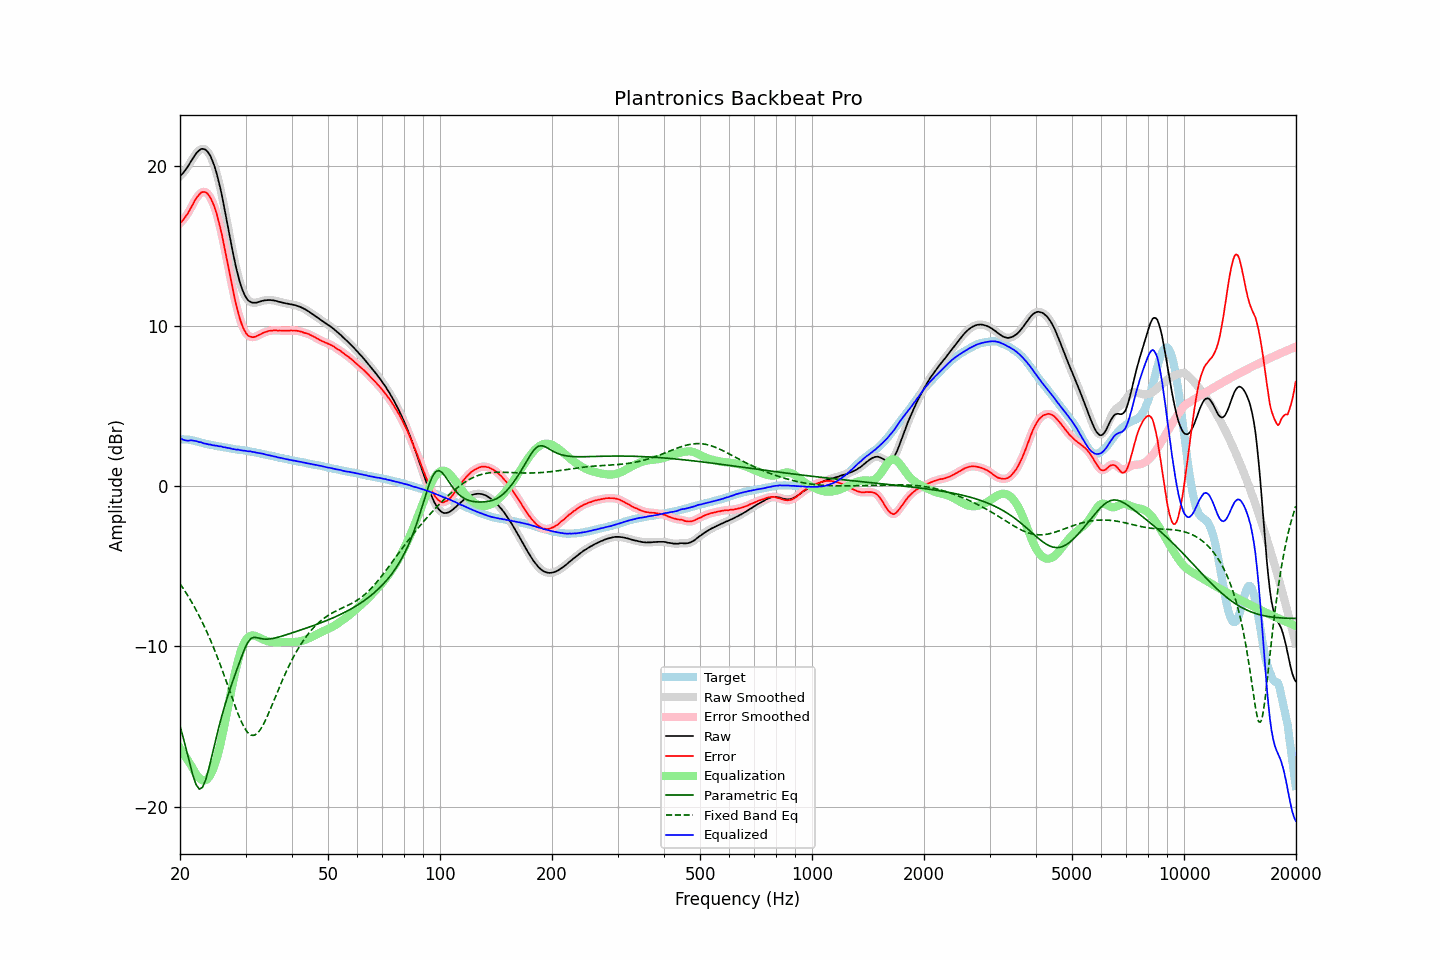

Data behind this chart, as committed beside it:
frequency, raw, error, smoothed, error_smoothed, equalization, parametric_eq, fixed_band_eq, equalized_raw, equalized_smoothed, target
20.00, 19.37, 16.43, 19.37, 16.43, -16.35, -14.96, -6.08, 3.02, 3.02, 2.95
20.20, 19.47, 16.54, 19.47, 16.53, -16.51, -15.33, -6.23, 2.96, 2.96, 2.94
20.40, 19.57, 16.64, 19.58, 16.64, -16.67, -15.69, -6.38, 2.91, 2.91, 2.94
20.61, 19.70, 16.77, 19.70, 16.77, -16.82, -16.08, -6.53, 2.88, 2.88, 2.93
20.81, 19.84, 16.92, 19.84, 16.91, -16.98, -16.48, -6.69, 2.87, 2.86, 2.92
21.02, 19.98, 17.06, 19.99, 17.07, -17.13, -16.88, -6.85, 2.85, 2.86, 2.92
21.23, 20.15, 17.25, 20.15, 17.24, -17.29, -17.28, -7.01, 2.87, 2.86, 2.90
21.44, 20.31, 17.43, 20.31, 17.43, -17.44, -17.66, -7.18, 2.88, 2.87, 2.88
21.66, 20.47, 17.61, 20.48, 17.62, -17.62, -18.04, -7.36, 2.85, 2.86, 2.86
21.87, 20.63, 17.80, 20.63, 17.80, -17.79, -18.34, -7.54, 2.84, 2.84, 2.83
22.09, 20.78, 17.97, 20.77, 17.96, -17.96, -18.62, -7.72, 2.83, 2.82, 2.81
22.31, 20.89, 18.10, 20.90, 18.11, -18.10, -18.77, -7.91, 2.79, 2.80, 2.79
22.54, 20.98, 18.22, 20.99, 18.23, -18.22, -18.91, -8.10, 2.76, 2.77, 2.76
22.76, 21.06, 18.33, 21.05, 18.32, -18.31, -18.86, -8.31, 2.75, 2.74, 2.73
22.99, 21.07, 18.37, 21.07, 18.37, -18.36, -18.80, -8.51, 2.71, 2.71, 2.70
23.22, 21.05, 18.38, 21.06, 18.39, -18.37, -18.56, -8.72, 2.68, 2.69, 2.67
23.45, 21.01, 18.36, 21.00, 18.35, -18.35, -18.32, -8.93, 2.66, 2.66, 2.65
23.69, 20.91, 18.28, 20.91, 18.29, -18.28, -17.96, -9.16, 2.64, 2.64, 2.63
23.92, 20.77, 18.16, 20.78, 18.17, -18.16, -17.60, -9.38, 2.61, 2.62, 2.61
24.16, 20.61, 18.01, 20.60, 18.00, -18.00, -17.19, -9.62, 2.61, 2.60, 2.60
24.40, 20.37, 17.79, 20.38, 17.80, -17.80, -16.77, -9.85, 2.57, 2.58, 2.58
24.65, 20.11, 17.56, 20.11, 17.56, -17.55, -16.34, -10.10, 2.56, 2.56, 2.56
24.89, 19.81, 17.27, 19.80, 17.27, -17.26, -15.92, -10.35, 2.54, 2.54, 2.54
25.14, 19.47, 16.95, 19.46, 16.94, -16.93, -15.51, -10.60, 2.53, 2.53, 2.52
25.39, 19.06, 16.57, 19.08, 16.58, -16.56, -15.10, -10.86, 2.50, 2.51, 2.50
25.65, 18.65, 16.17, 18.65, 16.17, -16.16, -14.72, -11.13, 2.50, 2.49, 2.48
25.91, 18.20, 15.75, 18.19, 15.73, -15.72, -14.34, -11.40, 2.49, 2.47, 2.45
26.16, 17.68, 15.24, 17.70, 15.26, -15.24, -13.99, -11.68, 2.44, 2.45, 2.44
26.43, 17.19, 14.77, 17.18, 14.76, -14.75, -13.64, -11.95, 2.44, 2.43, 2.42
26.69, 16.65, 14.24, 16.65, 14.24, -14.24, -13.32, -12.24, 2.41, 2.41, 2.41
26.96, 16.12, 13.73, 16.12, 13.73, -13.73, -13.00, -12.52, 2.39, 2.39, 2.39
27.23, 15.59, 13.21, 15.58, 13.21, -13.21, -12.70, -12.80, 2.38, 2.37, 2.38
27.50, 15.05, 12.70, 15.06, 12.70, -12.71, -12.40, -13.09, 2.35, 2.35, 2.36
27.77, 14.55, 12.21, 14.55, 12.21, -12.22, -12.11, -13.37, 2.33, 2.33, 2.34
28.05, 14.07, 11.74, 14.07, 11.75, -11.75, -11.83, -13.65, 2.31, 2.31, 2.33
28.33, 13.61, 11.31, 13.62, 11.32, -11.32, -11.55, -13.92, 2.29, 2.30, 2.30
28.62, 13.22, 10.93, 13.21, 10.92, -10.92, -11.27, -14.18, 2.30, 2.29, 2.29
28.90, 12.83, 10.55, 12.83, 10.56, -10.56, -10.99, -14.42, 2.27, 2.27, 2.28
29.19, 12.50, 10.24, 12.51, 10.24, -10.25, -10.72, -14.66, 2.25, 2.25, 2.26
29.48, 12.22, 9.96, 12.22, 9.96, -9.99, -10.46, -14.87, 2.23, 2.24, 2.26
29.78, 11.99, 9.75, 11.99, 9.75, -9.77, -10.20, -15.06, 2.23, 2.22, 2.24
30.08, 11.81, 9.58, 11.80, 9.57, -9.59, -9.98, -15.22, 2.21, 2.21, 2.23
30.38, 11.65, 9.45, 11.66, 9.46, -9.47, -9.78, -15.36, 2.19, 2.20, 2.21
30.68, 11.56, 9.37, 11.56, 9.38, -9.38, -9.64, -15.45, 2.18, 2.18, 2.19
30.99, 11.51, 9.35, 11.50, 9.33, -9.33, -9.52, -15.53, 2.18, 2.17, 2.17
31.30, 11.46, 9.31, 11.47, 9.32, -9.31, -9.47, -15.55, 2.15, 2.16, 2.15
31.61, 11.46, 9.32, 11.46, 9.32, -9.32, -9.43, -15.55, 2.14, 2.14, 2.14
31.93, 11.46, 9.35, 11.46, 9.35, -9.35, -9.44, -15.50, 2.12, 2.12, 2.11
32.24, 11.48, 9.39, 11.48, 9.39, -9.39, -9.45, -15.43, 2.10, 2.10, 2.09
32.57, 11.51, 9.44, 11.51, 9.44, -9.43, -9.48, -15.32, 2.08, 2.08, 2.07
32.89, 11.54, 9.49, 11.54, 9.49, -9.48, -9.50, -15.19, 2.06, 2.06, 2.06
33.22, 11.57, 9.55, 11.57, 9.54, -9.53, -9.52, -15.02, 2.04, 2.04, 2.03
33.55, 11.60, 9.59, 11.60, 9.59, -9.58, -9.54, -14.84, 2.02, 2.02, 2.01
33.89, 11.61, 9.63, 11.61, 9.63, -9.62, -9.54, -14.64, 1.99, 1.99, 1.98
34.23, 11.62, 9.65, 11.63, 9.66, -9.66, -9.54, -14.43, 1.96, 1.97, 1.97
34.57, 11.63, 9.69, 11.63, 9.69, -9.69, -9.54, -14.20, 1.95, 1.94, 1.94
34.92, 11.63, 9.72, 11.63, 9.71, -9.71, -9.53, -13.96, 1.93, 1.92, 1.92
35.27, 11.62, 9.72, 11.62, 9.73, -9.72, -9.51, -13.72, 1.90, 1.90, 1.90
35.62, 11.61, 9.73, 11.61, 9.73, -9.73, -9.49, -13.48, 1.88, 1.88, 1.88
35.97, 11.59, 9.74, 11.59, 9.73, -9.73, -9.47, -13.23, 1.86, 1.86, 1.85
... 635 more rows
